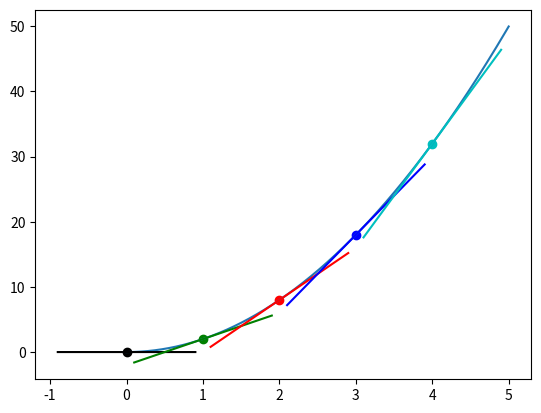

This figure's Python source:
# 

import matplotlib.pyplot as plt
import numpy as np

def f(x):
    return 2*x**2

# creates an array from 0 to 5, with each value incrementing by 0.001
# this will create a much smoother graph than x = [0, 1, 2, 3, 4, 5]
x = np.arange(0, 5, 0.001)
y = f(x)
plt.plot(x, y)

colours = ["k", "g", "r", "b", "c"]

def approx_tangent_line(x, approx_derivative):
    return (approx_derivative*x) + c

for i in range(5):
    p2_delta = 0.0001
    x1 = i
    x2 = x1 + p2_delta
    y1 = f(x1)
    y2 = f(x2)

    approx_derivative = (y2-y1)/(x2-x1)
    # find the y-intercept by plugging in values into y=mx+c and rearranging
    c = y2 - approx_derivative*x2

    def tangent_line(x):
        return approx_derivative*x + c

    # plot the tangent
    # 0.9 more and less than the x value
    to_plot = [x1-0.9, x1, x2+0.9]
    # plot on the graph
    # x values = the list above
    # y values = the y returned by the function (since we've found derivative)
    plt.plot([point for point in to_plot], [approx_tangent_line(point, approx_derivative) for point in to_plot], c=colours[i])
    plt.scatter(x1, y1, c=colours[i])

    print("Approximate derivative for f(x)",
        f"where x = {x1} is {approx_derivative}")

plt.show()